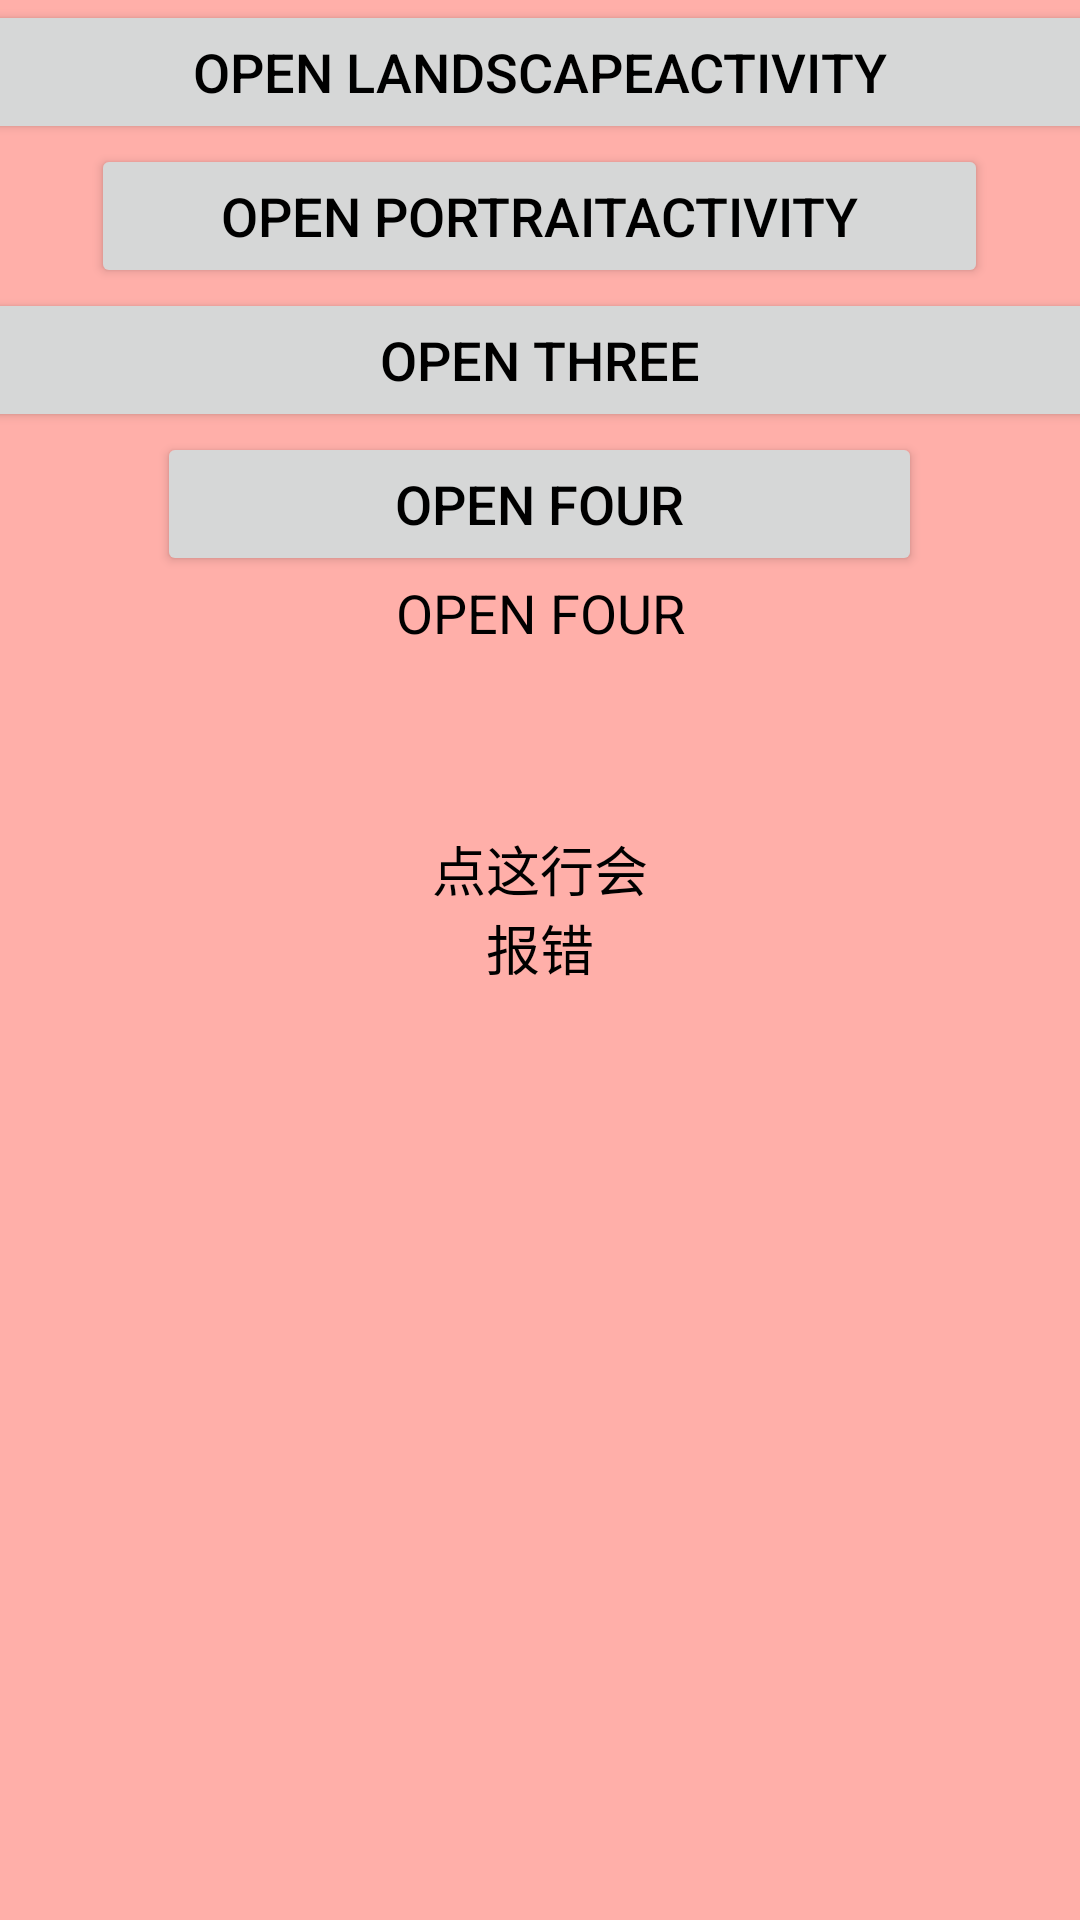

Here is an Android app screen rendered from its layout file. Give the layout XML and the strings, colors and styles it references.
<!-- AndroidManifest.xml: application theme AppTheme -->
<!-- res/layout/activity_main.xml -->
<?xml version="1.0" encoding="utf-8"?>
<LinearLayout xmlns:android="http://schemas.android.com/apk/res/android"
    xmlns:app="http://schemas.android.com/apk/res-auto"
    xmlns:tools="http://schemas.android.com/tools"
    android:layout_width="match_parent"
    android:layout_height="match_parent"
    android:orientation="vertical"
    android:gravity="center_horizontal"
    android:background="#FFAFA9"
    android:fitsSystemWindows="true"
    tools:context=".MainActivity">

    <Button
        android:id="@+id/landscapeButton"
        android:layout_width="388dp"
        android:layout_height="wrap_content"
        android:onClick="openLandscapeActivity"
        android:text="Open LandscapeActivity"
        android:textColor="@android:color/black"
        android:textSize="18sp"
        />

    <Button
        android:id="@+id/landscapeTwoButton"
        android:layout_width="299dp"
        android:layout_height="wrap_content"
        android:onClick="openPortraitActivity"
        android:text="Open PortraitActivity"
        android:textColor="@android:color/black"
        android:textSize="18sp"
        app:layout_constraintEnd_toEndOf="parent"
        app:layout_constraintStart_toStartOf="parent"
        app:layout_constraintTop_toBottomOf="@+id/landscapeButton" />
    <Button
        android:id="@+id/three"
        android:layout_width="399dp"
        android:layout_height="wrap_content"
        android:onClick="openThress"
        android:text="OPEN THREE"
        android:textColor="@android:color/black"
        android:textSize="18sp"
        app:layout_constraintEnd_toEndOf="parent"
        app:layout_constraintStart_toStartOf="parent"
        app:layout_constraintTop_toBottomOf="@+id/landscapeTwoButton" />
    <Button
        android:id="@+id/four"
        android:layout_width="255dp"
        android:layout_height="wrap_content"
        android:onClick="openFour"
        android:text="OPEN FOUR"
        android:textColor="@android:color/black"
        android:textSize="18sp"
        app:layout_constraintEnd_toEndOf="parent"
        app:layout_constraintStart_toStartOf="parent"
        app:layout_constraintTop_toBottomOf="@+id/three" />
    <TextView
        android:id="@+id/five"
        android:layout_width="match_parent"
        android:layout_height="wrap_content"
        android:gravity="center_horizontal"
        android:onClick="openFour"
        android:text="OPEN FOUR"
        android:textColor="@android:color/black"
        android:textSize="18sp"
        app:layout_constraintEnd_toEndOf="parent"
        app:layout_constraintStart_toStartOf="parent"
        app:layout_constraintTop_toBottomOf="@+id/four" />
    <TextView
        android:id="@+id/six"
        android:layout_width="200dp"
        android:layout_height="wrap_content"
        android:gravity="center_horizontal"
        android:onClick="openFour"
        android:padding="60dp"
        android:text="点这行会报错"
        android:textColor="@android:color/black"
        android:textSize="18sp"
        app:layout_constraintEnd_toEndOf="parent"
        app:layout_constraintStart_toStartOf="parent"
        app:layout_constraintTop_toBottomOf="@+id/four" />


</LinearLayout>
<!-- resources referenced by this layout -->
<resources>
  <style name="AppTheme" parent="Theme.AppCompat.Light.NoActionBar">
          
          <item name="colorPrimary">#00000000</item>
          <item name="colorPrimaryDark">#00000000</item>
          <item name="colorAccent">#00000000</item>
  
  
      </style>
</resources>
